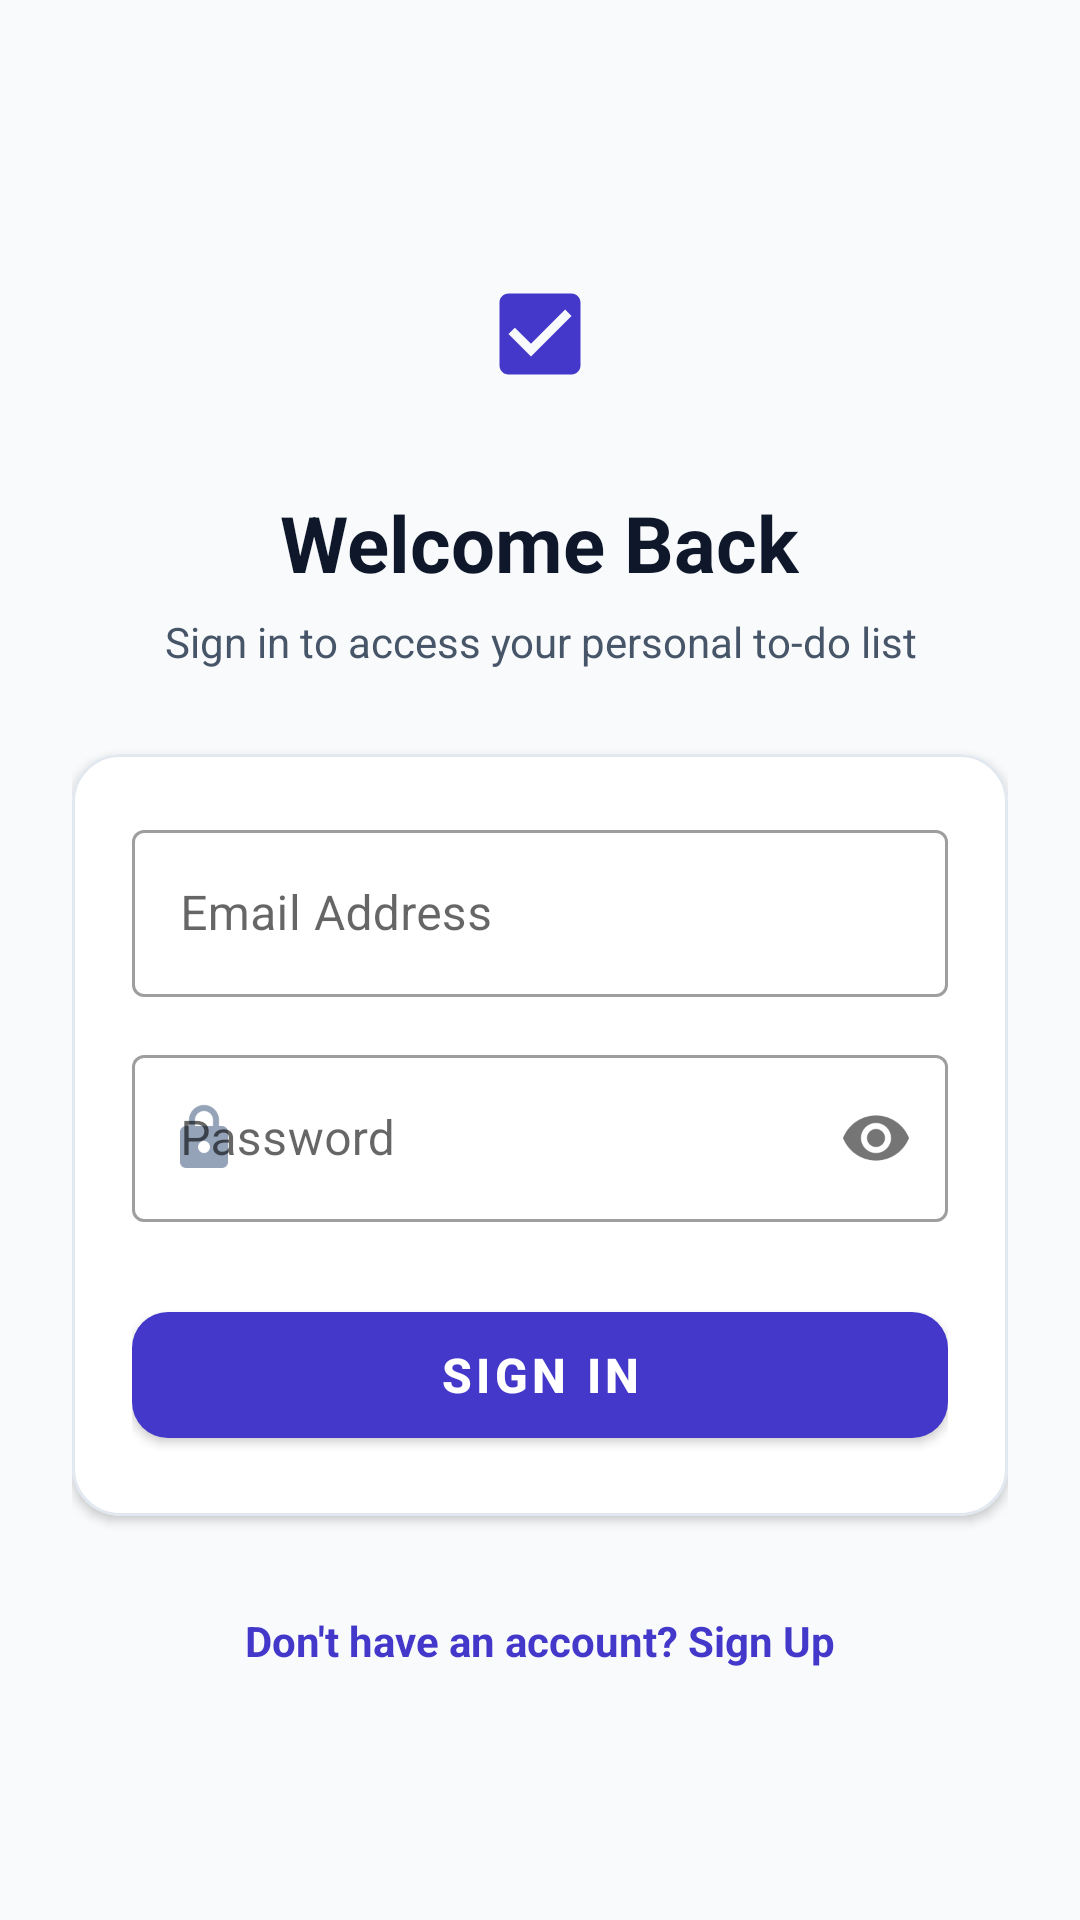

This screen was rendered from an Android layout file. Write that file and the resources it references.
<!-- AndroidManifest.xml: application theme Theme.UnitConverter -->
<!-- res/layout/activity_login.xml -->
<?xml version="1.0" encoding="utf-8"?>
<ScrollView xmlns:android="http://schemas.android.com/apk/res/android"
    xmlns:app="http://schemas.android.com/apk/res-auto"
    android:layout_width="match_parent"
    android:layout_height="match_parent"
    android:background="@color/background"
    android:fillViewport="true">

    <LinearLayout
        android:layout_width="match_parent"
        android:layout_height="wrap_content"
        android:gravity="center"
        android:orientation="vertical"
        android:padding="24dp">

        <FrameLayout
            android:layout_width="72dp"
            android:layout_height="72dp"
            android:layout_marginBottom="16dp"
            android:background="@drawable/shape_badge_background">

            <ImageView
                android:layout_width="36dp"
                android:layout_height="36dp"
                android:layout_gravity="center"
                android:contentDescription="@string/todo_app_name"
                android:src="@drawable/ic_todo"
                app:tint="@color/primary" />
        </FrameLayout>

        <TextView
            android:layout_width="wrap_content"
            android:layout_height="wrap_content"
            android:text="@string/login_title"
            android:textColor="@color/text_primary"
            android:textSize="26sp"
            android:textStyle="bold" />

        <TextView
            android:layout_width="wrap_content"
            android:layout_height="wrap_content"
            android:layout_marginTop="6dp"
            android:layout_marginBottom="28dp"
            android:text="@string/login_subtitle"
            android:textAlignment="center"
            android:textColor="@color/text_secondary"
            android:textSize="14sp" />

        <com.google.android.material.card.MaterialCardView
            android:layout_width="match_parent"
            android:layout_height="wrap_content"
            app:cardBackgroundColor="@color/surface"
            app:cardCornerRadius="16dp"
            app:cardElevation="2dp"
            app:strokeColor="@color/card_stroke"
            app:strokeWidth="1dp">

            <LinearLayout
                android:layout_width="match_parent"
                android:layout_height="wrap_content"
                android:orientation="vertical"
                android:padding="20dp">

                <com.google.android.material.textfield.TextInputLayout
                    style="@style/Widget.MaterialComponents.TextInputLayout.OutlinedBox"
                    android:layout_width="match_parent"
                    android:layout_height="wrap_content"
                    android:layout_marginBottom="14dp"
                    android:hint="Email Address"
                    app:startIconDrawable="@drawable/ic_email"
                    app:startIconTint="@color/text_muted">

                    <com.google.android.material.textfield.TextInputEditText
                        android:id="@+id/etLoginEmail"
                        android:layout_width="match_parent"
                        android:layout_height="wrap_content"
                        android:inputType="textEmailAddress"
                        android:textColor="@color/text_primary" />
                </com.google.android.material.textfield.TextInputLayout>

                <com.google.android.material.textfield.TextInputLayout
                    style="@style/Widget.MaterialComponents.TextInputLayout.OutlinedBox"
                    android:layout_width="match_parent"
                    android:layout_height="wrap_content"
                    android:layout_marginBottom="24dp"
                    android:hint="Password"
                    app:passwordToggleEnabled="true"
                    app:startIconDrawable="@drawable/ic_lock"
                    app:startIconTint="@color/text_muted">

                    <com.google.android.material.textfield.TextInputEditText
                        android:id="@+id/etLoginPassword"
                        android:layout_width="match_parent"
                        android:layout_height="wrap_content"
                        android:inputType="textPassword"
                        android:textColor="@color/text_primary" />
                </com.google.android.material.textfield.TextInputLayout>

                <com.google.android.material.button.MaterialButton
                    android:id="@+id/btnLogin"
                    android:layout_width="match_parent"
                    android:layout_height="54dp"
                    android:text="@string/btn_login"
                    android:textSize="16sp"
                    android:textStyle="bold"
                    app:backgroundTint="@color/primary"
                    app:cornerRadius="12dp" />

            </LinearLayout>
        </com.google.android.material.card.MaterialCardView>

        <TextView
            android:id="@+id/tvGoToRegister"
            android:layout_width="wrap_content"
            android:layout_height="wrap_content"
            android:layout_marginTop="24dp"
            android:padding="8dp"
            android:text="Don't have an account? Sign Up"
            android:textColor="@color/primary"
            android:textSize="14sp"
            android:textStyle="bold" />

    </LinearLayout>
</ScrollView>
<!-- resources referenced by this layout -->
<resources>
  <color name="background">#F8FAFC</color>
  <color name="card_stroke">#E2E8F0</color>
  <color name="primary">#4338CA</color>
  <color name="surface">#FFFFFF</color>
  <color name="text_muted">#94A3B8</color>
  <color name="text_primary">#0F172A</color>
  <color name="text_secondary">#475569</color>
  <!-- drawable ic_lock (drawable) -->
  <vector xmlns:android="http://schemas.android.com/apk/res/android"
      android:width="24dp"
      android:height="24dp"
      android:viewportWidth="24"
      android:viewportHeight="24"
      android:tint="?attr/colorControlNormal">
    <path
        android:fillColor="@android:color/white"
        android:pathData="M18,8h-1V6c0,-2.76 -2.24,-5 -5,-5S7,3.24 7,6v2H6c-1.1,0 -2,0.9 -2,2v10c0,1.1 0.9,2 2,2h12c1.1,0 2,-0.9 2,-2V10c0,-1.1 -0.9,-2 -2,-2zM9,6c0,-1.66 1.34,-3 3,-3s3,1.34 3,3v2H9V6zM12,17c-1.1,0 -2,-0.9 -2,-2s0.9,-2 2,-2 2,0.9 2,2 -0.9,2 -2,2z"/>
  </vector>
  <!-- drawable ic_todo (drawable) -->
  <vector xmlns:android="http://schemas.android.com/apk/res/android"
      android:width="24dp"
      android:height="24dp"
      android:viewportWidth="24"
      android:viewportHeight="24"
      android:tint="?attr/colorControlNormal">
    <path
        android:fillColor="@android:color/white"
        android:pathData="M19,3H5C3.89,3 3,3.89 3,5v14c0,1.1 0.89,2 2,2h14c1.1,0 2,-0.9 2,-2V5C21,3.89 20.1,3 19,3zM10,17l-5,-5 1.41,-1.41L10,14.17l7.59,-7.59L19,8l-9,9z"/>
  </vector>
  <string name="btn_login">Sign In</string>
  <string name="login_subtitle">Sign in to access your personal to-do list</string>
  <string name="login_title">Welcome Back</string>
  <string name="todo_app_name">To-Do List</string>
  <style name="Theme.UnitConverter" parent="Theme.MaterialComponents.DayNight.NoActionBar">
  
          <item name="colorPrimary">@color/primary</item>
          <item name="colorPrimaryVariant">@color/primary_dark</item>
          <item name="colorOnPrimary">@color/on_primary</item>
  
          <item name="colorSecondary">@color/secondary</item>
          <item name="colorSecondaryVariant">@color/secondary</item>
          <item name="colorOnSecondary">@color/on_secondary</item>
  
          <item name="android:statusBarColor">@color/primary_dark</item>
          <item name="android:windowLightStatusBar" tools:targetApi="m">false</item>
          <item name="android:navigationBarColor">@color/background</item>
  
          <item name="android:windowBackground">@color/background</item>
          <item name="colorSurface">@color/surface</item>
      </style>
  <color name="primary_dark">#312E81</color>
  <color name="on_primary">#FFFFFF</color>
  <color name="secondary">#0D9488</color>
  <color name="on_secondary">#FFFFFF</color>
</resources>
